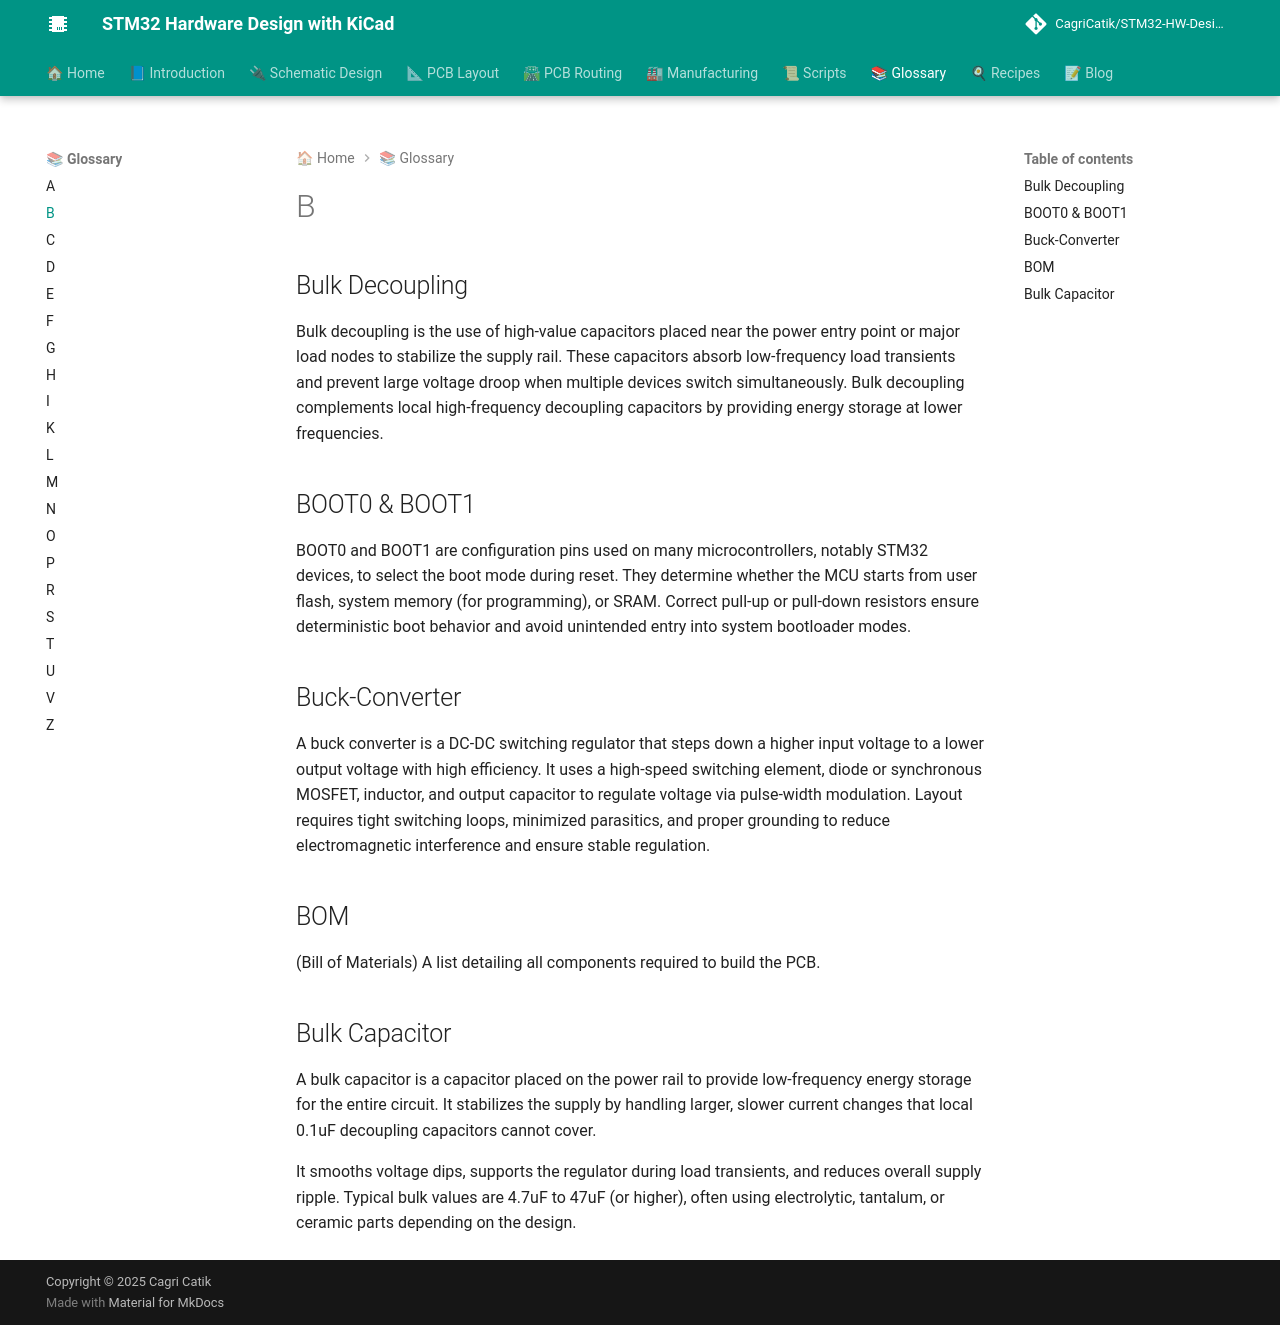

repository: CagriCatik/STM32-HW-Design-with-KiCAD · page: 07_Glossary/B/index.html · generator: mkdocs

Buck-Converter
